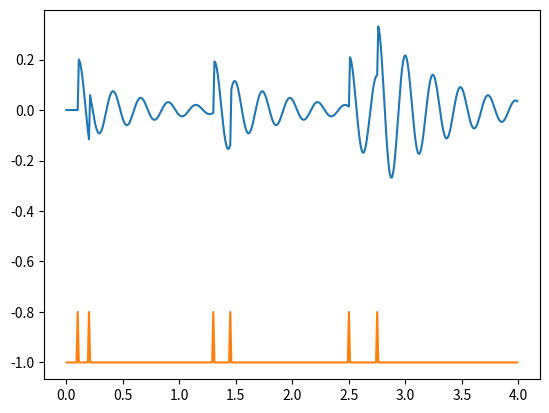

The script that saved this image:
import matplotlib.pyplot as plt
import numpy as np


class RF_Neuron:
    def __init__(self, ):
        self.b = -0.05
        self.omega = 0.25

    def calculate_next(self, z_x, z_y, I):
        # z = z + (complex(self.b, self.omega)) * z + 0.2
        # z = z +(complex(self.b,self.omega))*z*0.001 + 0.2
        z = complex(z_x, z_y) + (complex(self.b, self.omega)) * complex(z_x, z_y) + I
        return z.real, z.imag


dt = 0.01
t_start = 0
t_end = 4
times = np.arange(t_start, t_end, dt)

RF = RF_Neuron()
I_inputs = np.zeros(len(times))
I_input = np.array([10, 20, 130, 145, 250, 275])
for i in I_input:
    I_inputs[i] = 0.2

z_x = I_inputs * 0
z_y = I_inputs * 0

ind = 0
for I in I_inputs[0:-1]:
    z_x[ind + 1], z_y[ind + 1] = RF.calculate_next(z_x[ind], z_y[ind], I)
    ind += 1

# plt.plot(times, z_y)
plt.plot(times, z_x)
plt.plot(times, I_inputs-1)

# plt.plot(z_x, z_y)
# plt.plot(times, I_inputs)
plt.show()
